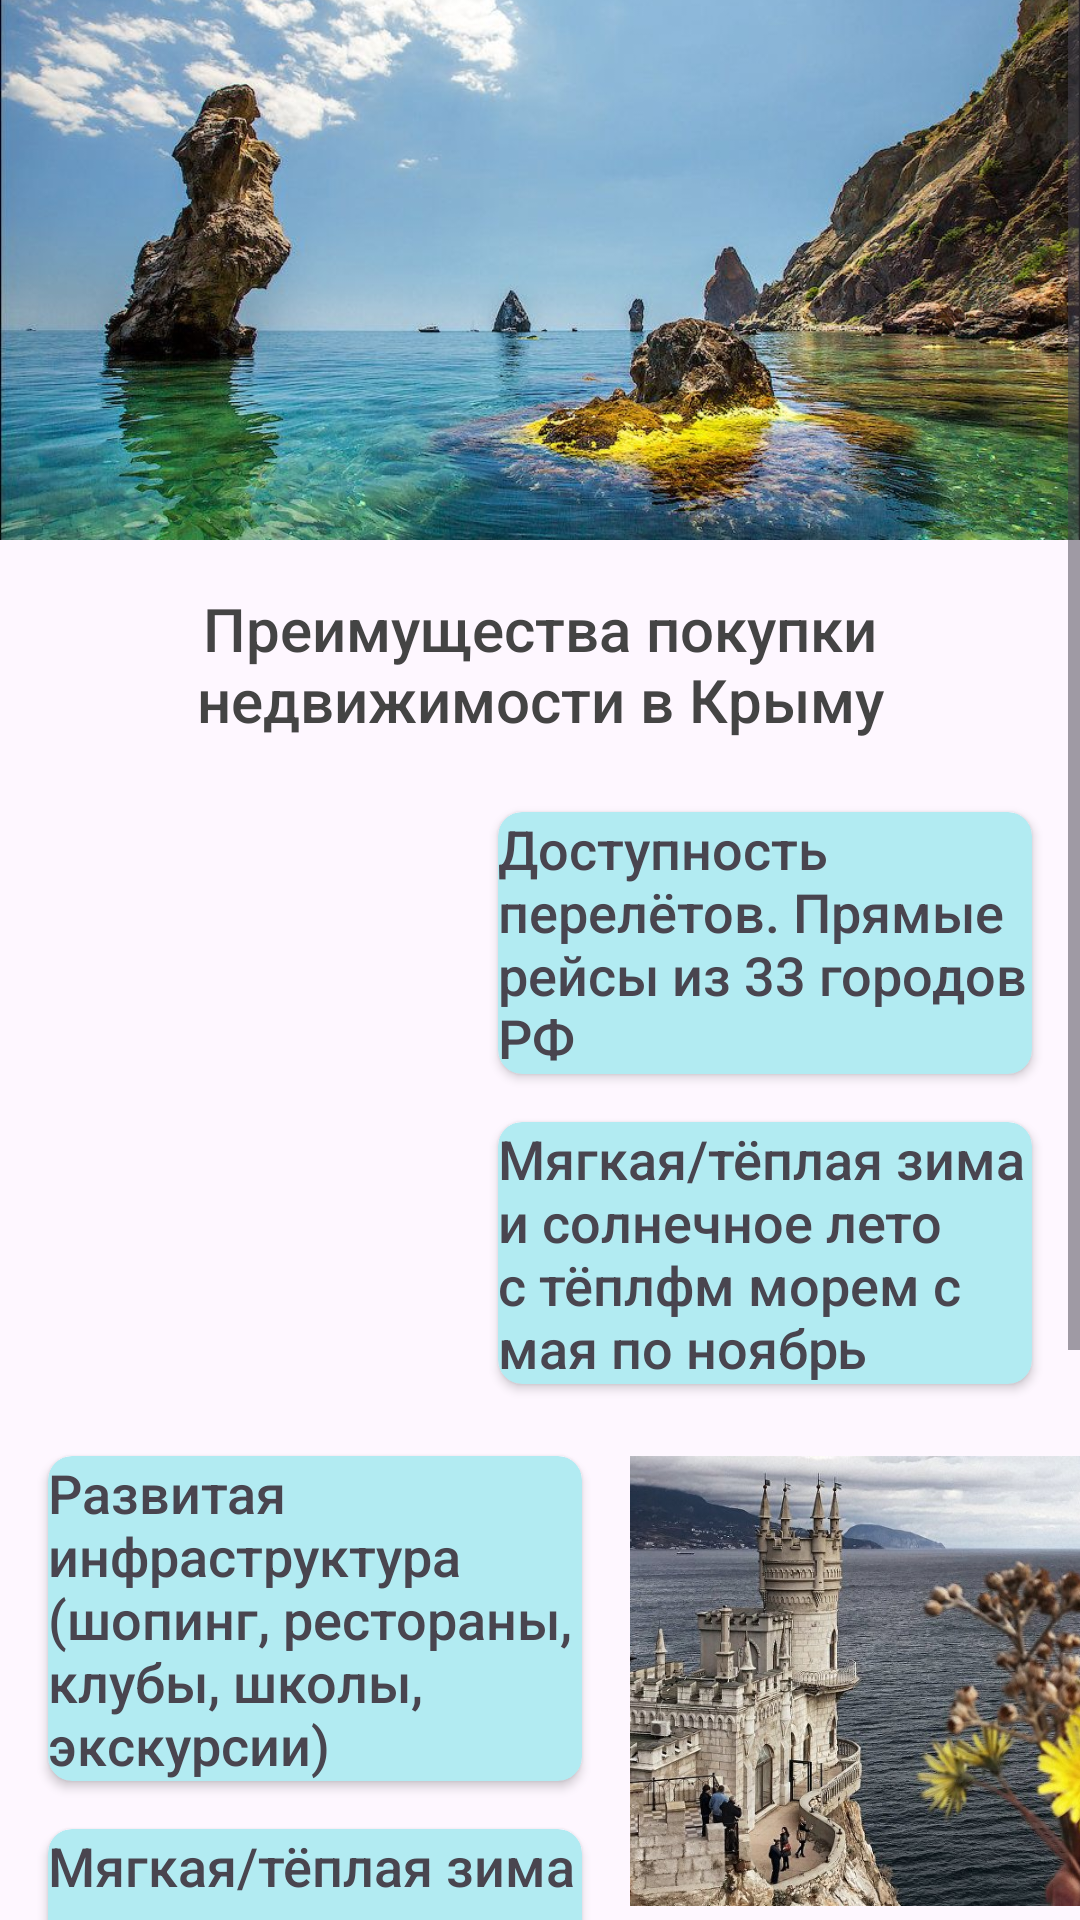

Layout XML and referenced resources for this Android screen:
<!-- AndroidManifest.xml: application theme Theme.Ermak -->
<!-- res/layout/fragment_crimea.xml -->
<?xml version="1.0" encoding="utf-8"?>
<ScrollView xmlns:android="http://schemas.android.com/apk/res/android"
    android:layout_height="wrap_content"
    android:layout_width="match_parent"
    xmlns:app="http://schemas.android.com/apk/res-auto">
    <androidx.constraintlayout.widget.ConstraintLayout
        android:layout_width="match_parent"
        android:layout_height="wrap_content">

        <ImageView
            android:id="@+id/image_view_crimea_title"
            android:layout_width="match_parent"
            android:layout_height="180dp"
            app:layout_constraintTop_toTopOf="parent"
            android:src="@drawable/crimea_4"
            android:scaleType="centerCrop"/>

        <TextView
            android:id="@+id/text_view_crimea_title"
            android:layout_width="wrap_content"
            android:layout_height="wrap_content"
            app:layout_constraintEnd_toEndOf="parent"
            app:layout_constraintStart_toStartOf="parent"
            app:layout_constraintTop_toBottomOf="@+id/image_view_crimea_title"
            android:layout_marginTop="16dp"
            android:layout_marginStart="32dp"
            android:layout_marginEnd="32dp"
            android:text="@string/crimea_title"
            android:textSize="20sp"
            android:gravity="center"
            android:fontFamily="sans-serif-medium"
            android:textColor="#444444"/>


            <ImageView
                android:id="@+id/image_view_crimea_1"
                android:layout_width="150dp"
                android:layout_height="150dp"
                android:src="@drawable/crimea"
                android:scaleType="centerCrop"
                android:layout_marginTop="24dp"
                app:layout_constraintTop_toBottomOf="@id/text_view_crimea_title"
                app:layout_constraintStart_toStartOf="parent"/>

            <androidx.cardview.widget.CardView
                android:id="@+id/card_view_crimea_1"
                android:layout_width="0dp"
                android:layout_height="wrap_content"
                android:layout_marginStart="16dp"
                android:layout_marginEnd="16dp"
                app:cardBackgroundColor="#B2EBF2"
                app:layout_constraintTop_toBottomOf="@id/text_view_crimea_title"
                app:layout_constraintStart_toEndOf="@id/image_view_crimea_1"
                app:layout_constraintEnd_toEndOf="parent"
                app:cardCornerRadius="8dp"
                android:elevation="4dp"
                android:layout_marginTop="24dp">

                <TextView
                    android:layout_width="wrap_content"
                    android:layout_height="wrap_content"
                    android:text="@string/crimea_adv_1"
                    android:textSize="18sp"
                    android:fontFamily="sans-serif-medium"/>

            </androidx.cardview.widget.CardView>

            <androidx.cardview.widget.CardView
                android:id="@+id/card_view_crimea_2"
                android:layout_width="0dp"
                android:layout_height="wrap_content"
                android:layout_marginStart="16dp"
                android:layout_marginEnd="16dp"
                app:cardBackgroundColor="#B2EBF2"
                app:layout_constraintTop_toBottomOf="@id/card_view_crimea_1"
                app:layout_constraintStart_toEndOf="@id/image_view_crimea_1"
                app:layout_constraintEnd_toEndOf="parent"
                app:cardCornerRadius="8dp"
                android:elevation="4dp"
                android:layout_marginTop="16dp">

                <TextView
                    android:layout_width="wrap_content"
                    android:layout_height="wrap_content"
                    android:text="@string/crimea_adv_2"
                    android:textSize="18sp"
                    android:fontFamily="sans-serif-medium"/>

            </androidx.cardview.widget.CardView>

        <ImageView
            android:id="@+id/image_view_crimea_2"
            android:layout_width="150dp"
            android:layout_height="150dp"
            android:src="@drawable/crimea_2"
            android:scaleType="centerCrop"
            android:layout_marginTop="24dp"
            app:layout_constraintTop_toBottomOf="@id/card_view_crimea_2"
            app:layout_constraintEnd_toEndOf="parent"/>

        <androidx.cardview.widget.CardView
            android:id="@+id/card_view_crimea_3"
            android:layout_width="0dp"
            android:layout_height="wrap_content"
            android:layout_marginStart="16dp"
            android:layout_marginEnd="16dp"
            app:cardBackgroundColor="#B2EBF2"
            app:layout_constraintTop_toBottomOf="@id/card_view_crimea_2"
            app:layout_constraintEnd_toStartOf="@id/image_view_crimea_2"
            app:layout_constraintStart_toStartOf="parent"
            app:cardCornerRadius="8dp"
            android:elevation="4dp"
            android:layout_marginTop="24dp">

            <TextView
                android:layout_width="wrap_content"
                android:layout_height="wrap_content"
                android:text="@string/crimea_adv_3"
                android:textSize="18sp"
                android:fontFamily="sans-serif-medium"/>

        </androidx.cardview.widget.CardView>

        <androidx.cardview.widget.CardView
            android:id="@+id/card_view_crimea_4"
            android:layout_width="0dp"
            android:layout_height="wrap_content"
            android:layout_marginStart="16dp"
            android:layout_marginEnd="16dp"
            app:cardBackgroundColor="#B2EBF2"
            app:layout_constraintTop_toBottomOf="@id/card_view_crimea_3"
            app:layout_constraintEnd_toStartOf="@id/image_view_crimea_2"
            app:layout_constraintStart_toStartOf="parent"
            app:cardCornerRadius="8dp"
            android:elevation="4dp"
            android:layout_marginTop="16dp">

            <TextView
                android:layout_width="wrap_content"
                android:layout_height="wrap_content"
                android:text="@string/crimea_adv_4"
                android:textSize="18sp"
                android:fontFamily="sans-serif-medium"/>

        </androidx.cardview.widget.CardView>

        <ImageView
            android:id="@+id/image_view_crimea_3"
            android:layout_width="150dp"
            android:layout_height="150dp"
            android:src="@drawable/crimea_3"
            android:scaleType="centerCrop"
            android:layout_marginTop="24dp"
            app:layout_constraintTop_toBottomOf="@id/card_view_crimea_4"
            app:layout_constraintStart_toStartOf="parent"/>

        <androidx.cardview.widget.CardView
            android:id="@+id/card_view_crimea_5"
            android:layout_width="0dp"
            android:layout_height="wrap_content"
            android:layout_marginStart="16dp"
            android:layout_marginEnd="16dp"
            app:cardBackgroundColor="#B2EBF2"
            app:layout_constraintTop_toBottomOf="@id/card_view_crimea_4"
            app:layout_constraintStart_toEndOf="@id/image_view_crimea_3"
            app:layout_constraintEnd_toEndOf="parent"
            app:cardCornerRadius="8dp"
            android:elevation="4dp"
            android:layout_marginTop="24dp">

            <TextView
                android:layout_width="wrap_content"
                android:layout_height="wrap_content"
                android:text="@string/crimea_adv_5"
                android:textSize="18sp"
                android:fontFamily="sans-serif-medium"/>

        </androidx.cardview.widget.CardView>

        <androidx.cardview.widget.CardView
            android:id="@+id/card_view_crimea_6"
            android:layout_width="0dp"
            android:layout_height="wrap_content"
            android:layout_marginStart="16dp"
            android:layout_marginEnd="16dp"
            app:cardBackgroundColor="#B2EBF2"
            app:layout_constraintTop_toBottomOf="@id/card_view_crimea_5"
            app:layout_constraintStart_toEndOf="@id/image_view_crimea_3"
            app:layout_constraintEnd_toEndOf="parent"
            app:cardCornerRadius="8dp"
            android:elevation="4dp"
            android:layout_marginTop="16dp">

            <TextView
                android:layout_width="wrap_content"
                android:layout_height="wrap_content"
                android:text="@string/crimea_adv_6"
                android:textSize="18sp"
                android:fontFamily="sans-serif-medium"/>

        </androidx.cardview.widget.CardView>

        <androidx.cardview.widget.CardView
            android:id="@+id/card_view_crimea_7"
            android:layout_width="0dp"
            android:layout_height="wrap_content"
            android:layout_marginStart="16dp"
            android:layout_marginEnd="16dp"
            app:cardBackgroundColor="#B2EBF2"
            app:layout_constraintTop_toBottomOf="@id/card_view_crimea_6"
            app:layout_constraintStart_toEndOf="@id/image_view_crimea_3"
            app:layout_constraintEnd_toEndOf="parent"
            app:cardCornerRadius="8dp"
            android:elevation="4dp"
            android:layout_marginTop="16dp">

            <TextView
                android:layout_width="wrap_content"
                android:layout_height="wrap_content"
                android:text="@string/crimea_adv_7"
                android:textSize="18sp"
                android:fontFamily="sans-serif-medium"/>

        </androidx.cardview.widget.CardView>

    </androidx.constraintlayout.widget.ConstraintLayout>

</ScrollView>
<!-- resources referenced by this layout -->
<resources>
  <!-- drawable crimea_2: jpg bitmap (drawable, 155688 bytes) -->
  <!-- drawable crimea_3: jpg bitmap (drawable, 96315 bytes) -->
  <!-- drawable crimea_4: jpeg bitmap (drawable, 131665 bytes) -->
  <string name="crimea_adv_1">Доступность перелётов. Прямые рейсы из 33 городов РФ</string>
  <string name="crimea_adv_2">Мягкая/тёплая зима и солнечное лето с тёплфм морем с мая по ноябрь</string>
  <string name="crimea_adv_3">Развитая инфраструктура (шопинг, рестораны, клубы, школы, экскурсии)</string>
  <string name="crimea_adv_4">Мягкая/тёплая зима и солнечное лето с тёплфм морем с мая по ноябрь</string>
  <string name="crimea_adv_5">Свежие сочные фрукты/овощи круглый год</string>
  <string name="crimea_adv_6">Красивая и уникальная природа полуострова</string>
  <string name="crimea_adv_7">Низкие цены</string>
  <string name="crimea_title">Преимущества покупки недвижимости в Крыму</string>
  <style name="Theme.Ermak" parent="Base.Theme.Ermak" />
  <style name="Base.Theme.Ermak" parent="Theme.Material3.DayNight.NoActionBar">
          
          <item name="colorPrimary">@color/primary_color</item>
      </style>
  <color name="primary_color">#26C6DA</color>
</resources>
